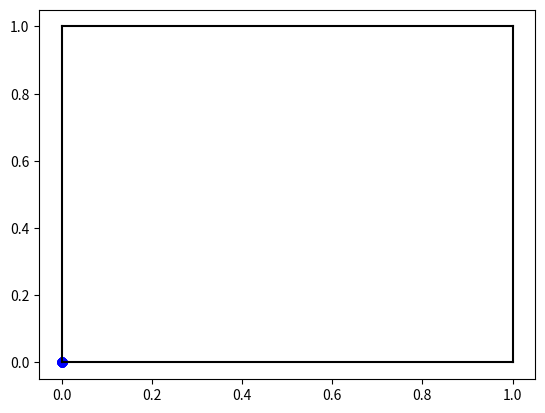

Here is the Python script that generated this plot:
import matplotlib.pyplot as plt
import numpy as np

xdata, ydata = np.zeros(100), np.zeros(100) 
# Your code goes here




# The commands to plot the data 
plt.plot( xdata, ydata, 'bo' )
plt.plot( [0,0], [1,0], 'k-' )
plt.plot( [0,1], [1,1], 'k-' )
plt.plot( [0,1], [0,0], 'k-' )
plt.plot( [1,1], [0,1], 'k-' )
plt.savefig('joint_uniform.png')
